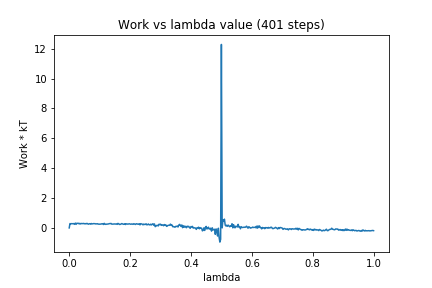

Source data for this figure (header and first rows):
0, 0.0
1, 0.2919
2, 0.2638
3, 0.2871
4, 0.2857
5, 0.279
6, 0.2908
7, 0.2404
8, 0.3229
9, 0.2373
10, 0.3115
11, 0.3027
12, 0.3113
13, 0.2706
14, 0.3042
15, 0.2672
16, 0.2953
17, 0.2914
18, 0.287
19, 0.3002
20, 0.2741
21, 0.2887
22, 0.2677
23, 0.2994
24, 0.2901
25, 0.2465
26, 0.2682
27, 0.2871
28, 0.2523
29, 0.2937
30, 0.2669
31, 0.2758
32, 0.2872
33, 0.2823
34, 0.2818
35, 0.2637
36, 0.2746
37, 0.2814
38, 0.2503
39, 0.2575
40, 0.2484
41, 0.2556
42, 0.2608
43, 0.2775
44, 0.2748
45, 0.2279
46, 0.3057
47, 0.2597
48, 0.2367
49, 0.2522
50, 0.2567
51, 0.259
52, 0.2745
53, 0.2879
54, 0.2876
55, 0.3005
56, 0.2512
57, 0.2553
58, 0.2573
59, 0.2604
60, 0.265
... 340 more rows
